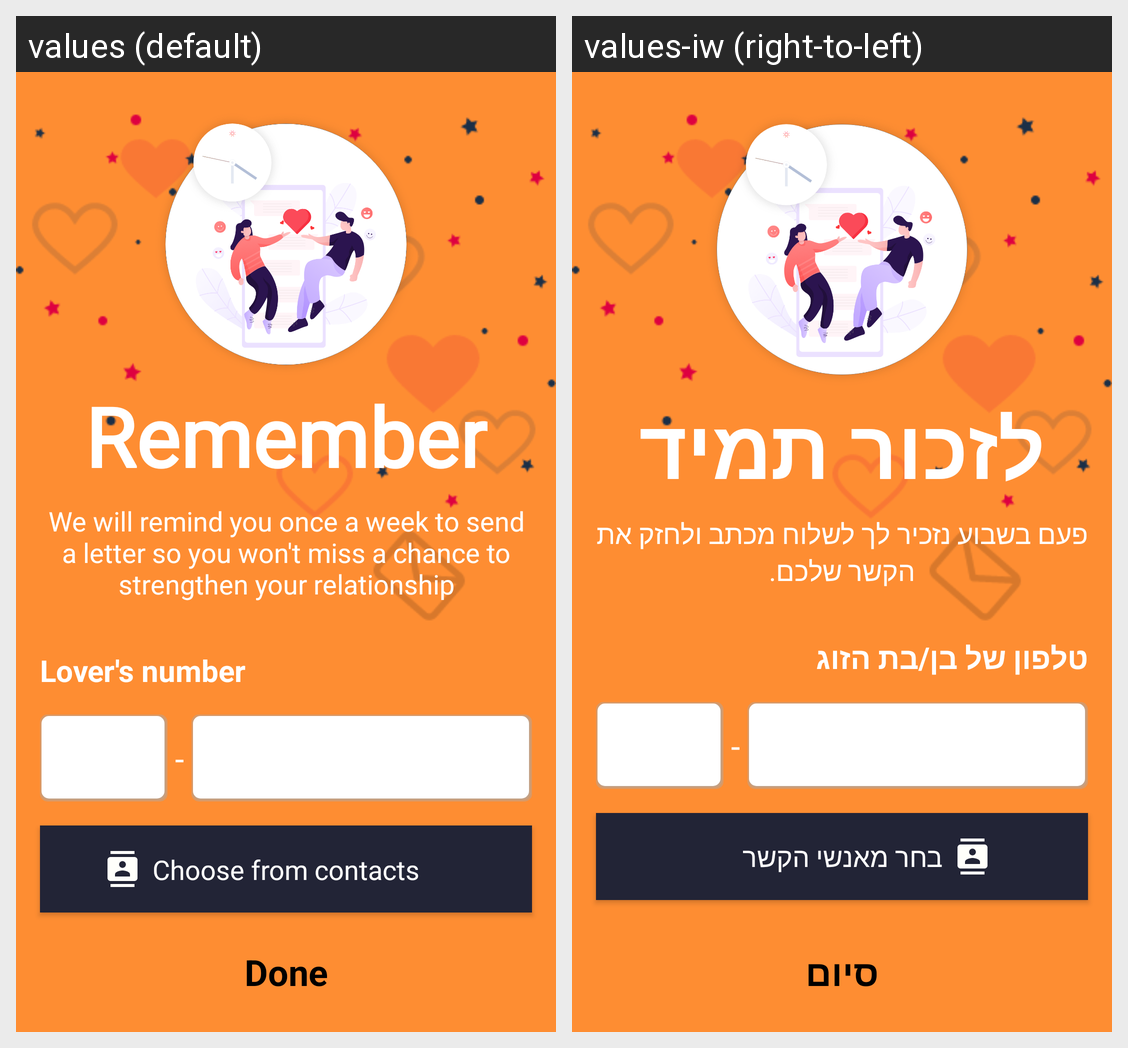

The same Android screen rendered under two of its app's locales, left to right. List the strings drawn on it with the default value and each locale's translation.
Android screen res/layout/fragment_enter_lover_phone_number_800h.xml rendered under 2 locales, left to right: values (default), values-iw (right-to-left). Device: Nexus 5 (rendered at 1080×1920; each locale shown at half size, 540×960, under a caption strip naming it); theme AppTheme.NoActionBar.
Strings drawn on this screen, with the default value and each locale's value (text and hints the layout hard-codes, and strings that could not be matched under every locale, appear in the picture but are not listed):

title_done
  values: Done
  values-iw: סיום

title_remember
  values: Remember
  values-iw: לזכור תמיד

hyphen
  values: -
  values-iw: -  [not translated; the default value is used]

description_you_get_reminders
  values: We will remind you once a week to send a letter so you won't miss a chance to strengthen your relationship
  values-iw: פעם בשבוע נזכיר לך לשלוח מכתב ולחזק את הקשר שלכם.

title_what_is_your_lovers_phone_number
  values: Lover's number
  values-iw: טלפון של בן/בת הזוג

title_choose_from_contacts
  values: Choose from contacts
  values-iw: בחר מאנשי הקשר
